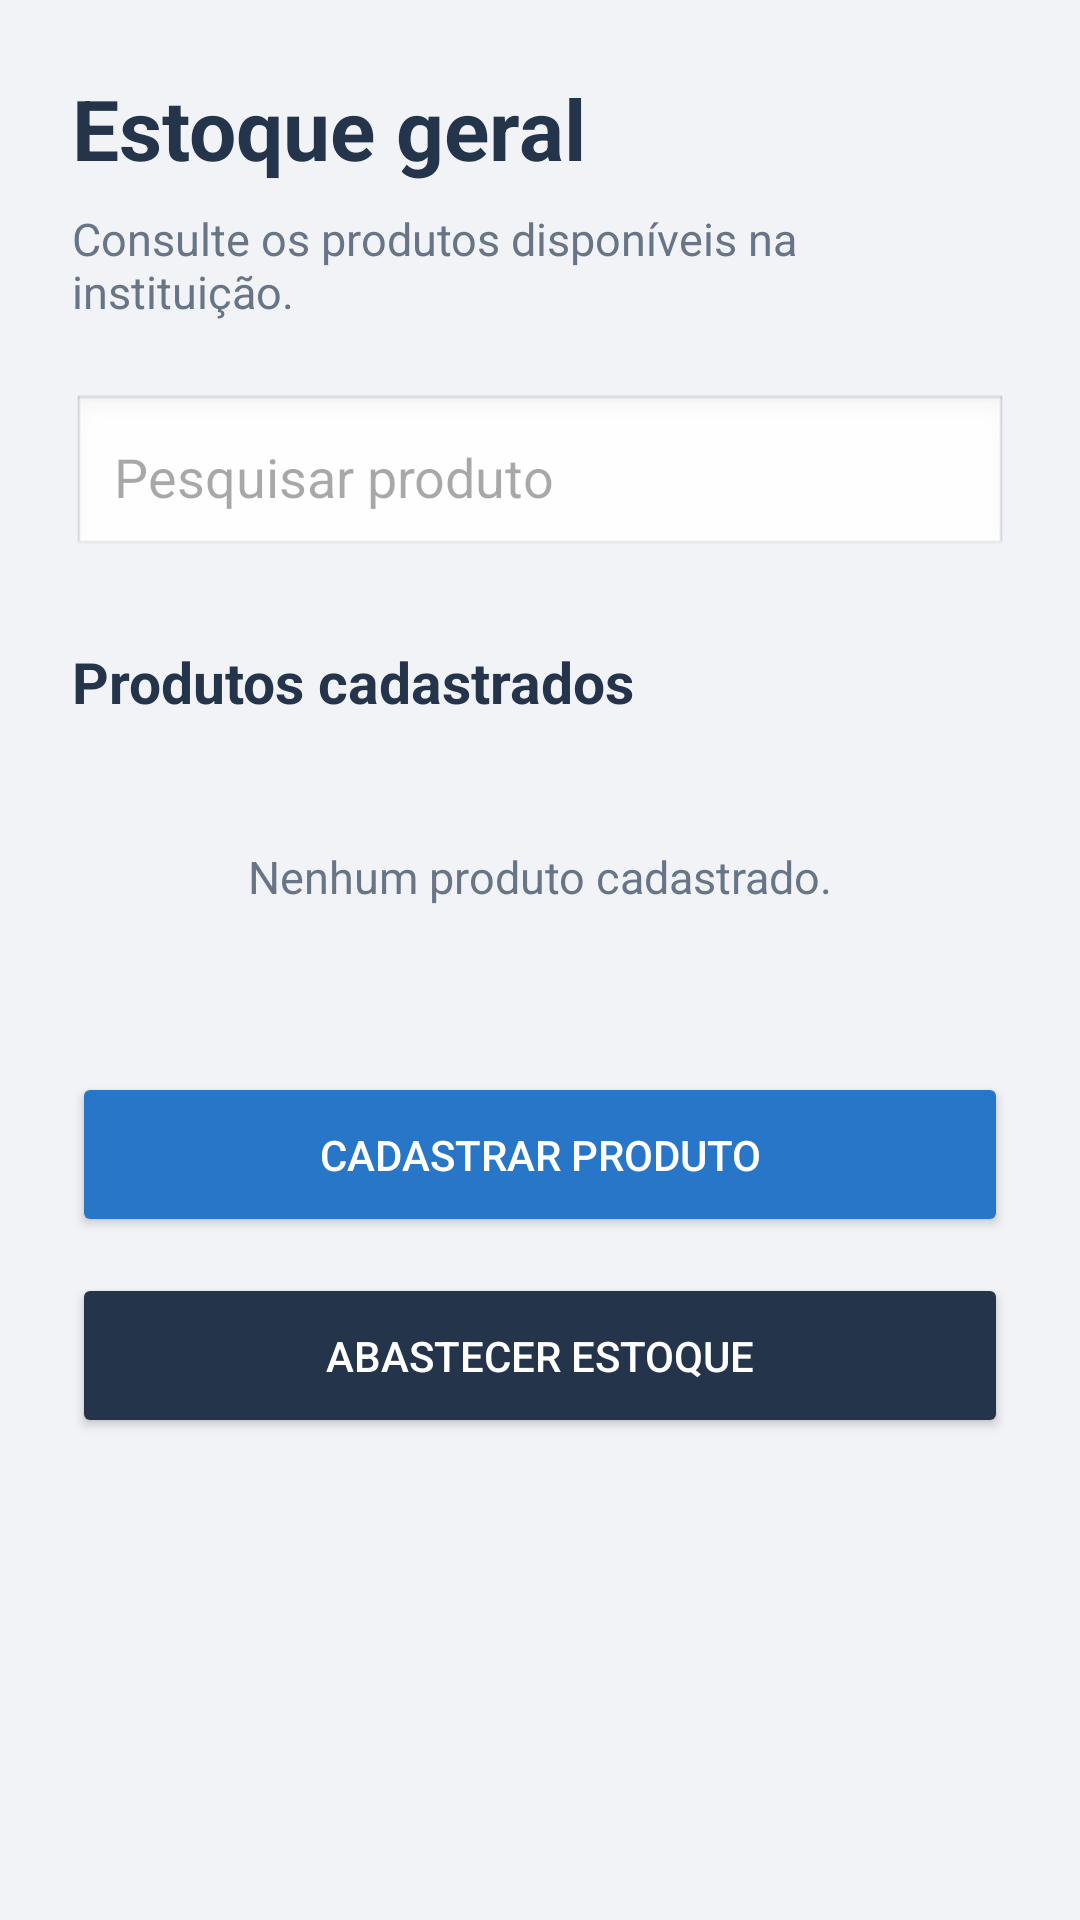

Layout XML and referenced resources for this Android screen:
<!-- AndroidManifest.xml: application theme Theme.ProjetoAsilo -->
<!-- res/layout/fragment_visualizar_estoque.xml -->
<?xml version="1.0" encoding="utf-8"?>
<ScrollView xmlns:android="http://schemas.android.com/apk/res/android"
    android:layout_width="match_parent"
    android:layout_height="match_parent"
    android:fillViewport="true"
    android:background="#F1F3F7">

    <LinearLayout
        android:layout_width="match_parent"
        android:layout_height="wrap_content"
        android:orientation="vertical"
        android:padding="24dp">

        <TextView
            android:layout_width="match_parent"
            android:layout_height="wrap_content"
            android:text="Estoque geral"
            android:textSize="28sp"
            android:textStyle="bold"
            android:textColor="#24344A" />

        <TextView
            android:layout_width="match_parent"
            android:layout_height="wrap_content"
            android:text="Consulte os produtos disponíveis na instituição."
            android:textSize="15sp"
            android:textColor="#687586"
            android:layout_marginTop="8dp" />

        <EditText
            android:id="@+id/etBuscarProduto"
            android:layout_width="match_parent"
            android:layout_height="55dp"
            android:layout_marginTop="24dp"
            android:hint="Pesquisar produto"
            android:padding="14dp"
            android:background="@android:drawable/edit_text"
            android:singleLine="true"
            android:inputType="text" />

        <TextView
            android:layout_width="match_parent"
            android:layout_height="wrap_content"
            android:text="Produtos cadastrados"
            android:textSize="19sp"
            android:textStyle="bold"
            android:textColor="#24344A"
            android:layout_marginTop="28dp"
            android:layout_marginBottom="12dp" />

        <LinearLayout
            android:id="@+id/containerProdutosEstoque"
            android:layout_width="match_parent"
            android:layout_height="wrap_content"
            android:orientation="vertical">

            <TextView
                android:id="@+id/tvEstoqueVazio"
                android:layout_width="match_parent"
                android:layout_height="wrap_content"
                android:text="Nenhum produto cadastrado."
                android:textSize="15sp"
                android:textColor="#687586"
                android:gravity="center"
                android:padding="30dp" />

        </LinearLayout>

        <Button
            android:id="@+id/btnCadastrarProduto"
            android:layout_width="match_parent"
            android:layout_height="55dp"
            android:layout_marginTop="25dp"
            android:text="Cadastrar produto"
            android:textColor="#FFFFFF"
            android:backgroundTint="#2876C7" />

        <Button
            android:id="@+id/btnAbastecerEstoque"
            android:layout_width="match_parent"
            android:layout_height="55dp"
            android:layout_marginTop="12dp"
            android:text="Abastecer estoque"
            android:textColor="#FFFFFF"
            android:backgroundTint="#24344A" />

    </LinearLayout>

</ScrollView>
<!-- resources referenced by this layout -->
<resources>
  <style name="Theme.ProjetoAsilo" parent="Base.Theme.ProjetoAsilo" />
  <style name="Base.Theme.ProjetoAsilo" parent="Theme.Material3.DayNight.NoActionBar">
          
          
      </style>
</resources>
